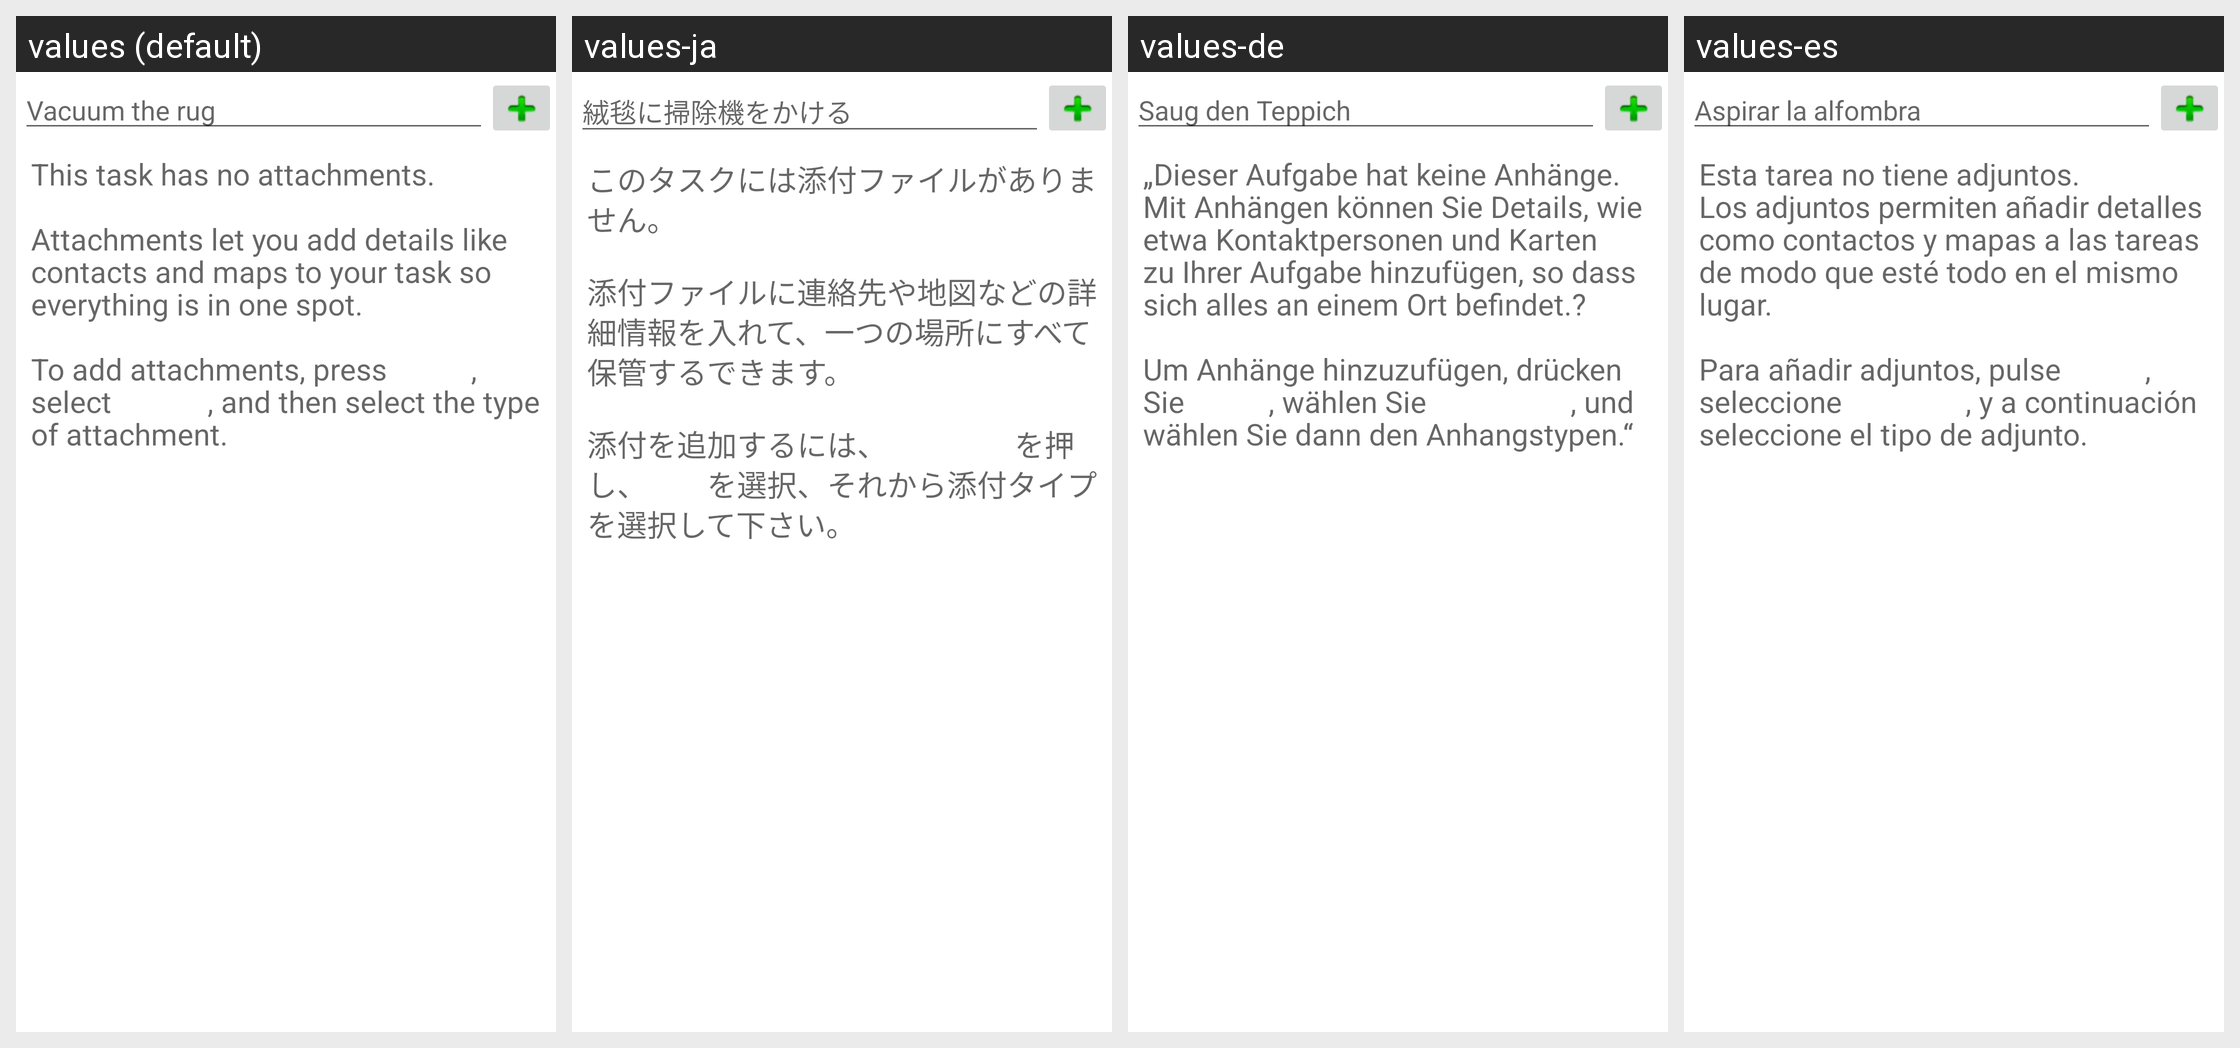

Locale-by-locale string values for the Android screen shown in this grid:
Android screen res/layout/task_attachment_list.xml rendered under 4 locales, left to right: values (default), values-ja, values-de, values-es. Device: Nexus 5 (rendered at 1080×1920; each locale shown at half size, 540×960, under a caption strip naming it); theme Theme.MaterialComponents.DayNight.NoActionBar.
Other locales in the repository, not shown: values-fr, values-zh-rTW.
Strings drawn on this screen, with the default value and each locale's value (text and hints the layout hard-codes, and strings that could not be matched under every locale, appear in the picture but are not listed):

hint_vacuumTheTug
  values: Vacuum the rug
  values-ja: 絨毯に掃除機をかける
  values-de: Saug den Teppich
  values-es: Aspirar la alfombra

thisTaskHasNoAttachments
  values: This task has no attachments.
      
      Attachments let you add details like contacts and maps to your task so everything is in one spot.
      
      To add attachments, press Menu, select Attach, and then select the type of attachment.
  values-ja: このタスクには添付ファイルがありません。
      
      添付ファイルに連絡先や地図などの詳細情報を入れて、一つの場所にすべて保管するできます。
      
      添付を追加するには、 メニューを押し、添付を選択、それから添付タイプを選択して下さい。
  values-de: „Dieser Aufgabe hat keine Anhänge.
      Mit Anhängen können Sie Details, wie etwa Kontaktpersonen und Karten zu Ihrer Aufgabe hinzufügen, so dass sich alles an einem Ort befindet.?
      
      Um Anhänge hinzuzufügen, drücken Sie Menü, wählen Sie Anhängen, und wählen Sie dann den Anhangstypen.“
  values-es: Esta tarea no tiene adjuntos.
      Los adjuntos permiten añadir detalles como contactos y mapas a las tareas de modo que esté todo en el mismo lugar.
      
      Para añadir adjuntos, pulse Menú, seleccione Adjuntar, y a continuación seleccione el tipo de adjunto.
